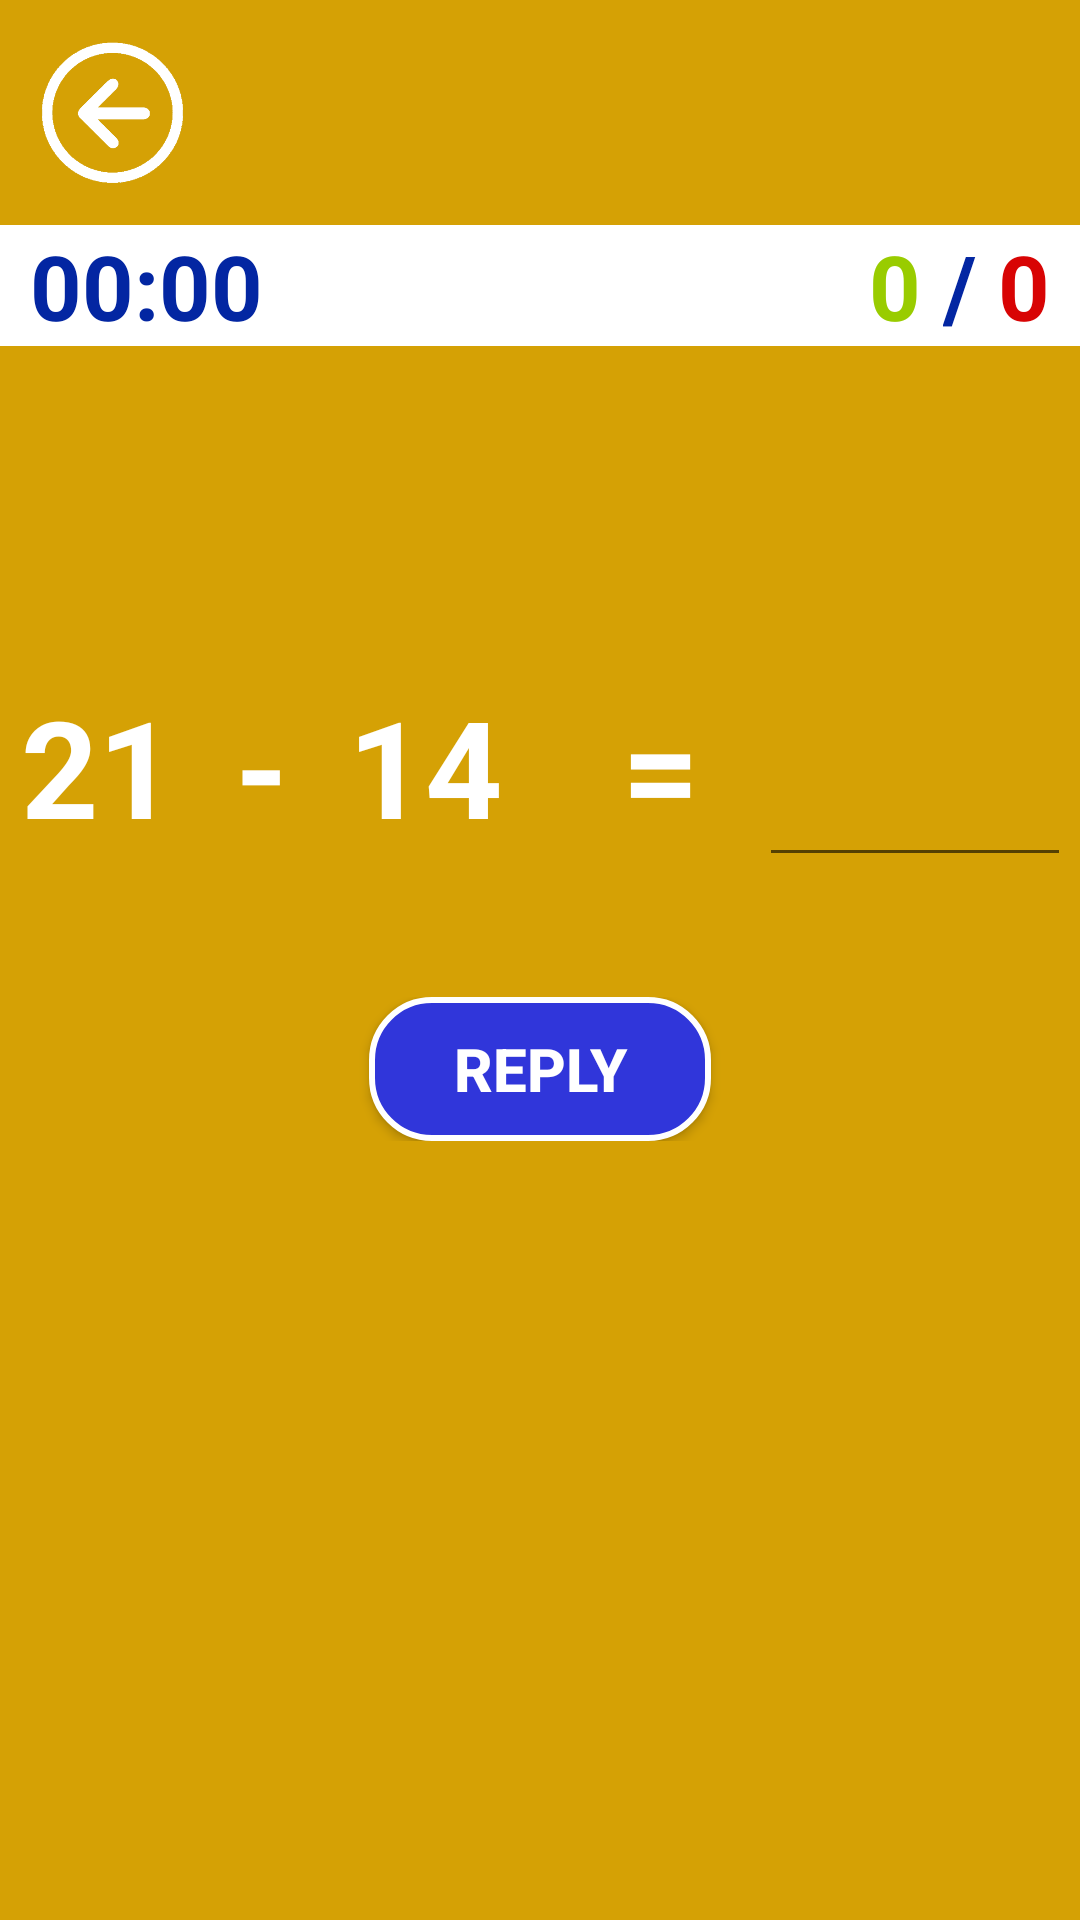

The Android layout XML behind this screen, and the referenced resources:
<!-- AndroidManifest.xml: application theme AppTheme -->
<!-- res/layout/activity_cikarma.xml -->
<?xml version="1.0" encoding="utf-8"?>
<LinearLayout xmlns:android="http://schemas.android.com/apk/res/android"
    android:layout_width="match_parent"
    android:layout_height="match_parent"
    xmlns:app="http://schemas.android.com/apk/res-auto"
    android:gravity="center_horizontal"
    android:orientation="vertical"
    android:id="@+id/layout"
    android:background="@color/darkyellow">


    <Button
        android:id="@+id/btngeritus2"
        android:layout_width="55dp"
        android:layout_height="55dp"
        android:layout_margin="10dp"
        android:hapticFeedbackEnabled="true"
        android:background="@drawable/geritus"
        android:layout_gravity="left"
        android:onClick="onClick"
        />

    <LinearLayout

        android:layout_width="match_parent"
        android:layout_height="wrap_content"
        android:orientation="horizontal"
        android:background="@color/white">

        <LinearLayout
            android:layout_marginLeft="10dp"
            android:layout_width="wrap_content"
            android:layout_height="wrap_content"
            android:gravity="left"
            android:orientation="horizontal"
            >
            <TextView
                android:id="@+id/txtzaman"
                android:layout_width="wrap_content"
                android:layout_height="wrap_content"
                android:text="00:00"
                android:textColor="@color/darkblue"
                android:textSize="30sp"
                android:textStyle="bold" />
        </LinearLayout>

        <LinearLayout
            android:layout_width="match_parent"
            android:layout_height="wrap_content"
            android:gravity="right"
            android:orientation="horizontal"
            android:layout_marginRight="10dp"
            >

            <TextView
                android:id="@+id/txtdsayisi"
                android:layout_width="wrap_content"
                android:layout_height="wrap_content"
                android:text="0 "
                android:textColor="@android:color/holo_green_light"
                android:textSize="30sp"
                android:textStyle="bold"
                />

            <TextView
                android:layout_width="wrap_content"
                android:layout_height="wrap_content"
                android:text="/ "
                android:textColor="@color/darkblue"
                android:textSize="30sp"
                android:textStyle="bold"
                />

            <TextView
                android:id="@+id/txtysayisi"
                android:layout_width="wrap_content"
                android:layout_height="wrap_content"
                android:text="0"
                android:textColor="@color/red"
                android:textSize="30sp"
                android:textStyle="bold"
                />
        </LinearLayout>
    </LinearLayout>


    <LinearLayout

        android:layout_width="386dp"
        android:layout_height="wrap_content"
        android:layout_marginTop="100dp"
        android:gravity="left"
        android:orientation="horizontal"
        android:paddingLeft="20dp"
        android:paddingRight="20dp">

        <TextView
            android:id="@+id/txtSayi1"
            android:layout_width="wrap_content"
            android:layout_height="wrap_content"
            android:layout_marginRight="20dp"
            android:text="21"
            android:textColor="@color/white"
            android:textSize="45sp"
            android:textStyle="bold" />

        <TextView
            android:layout_width="wrap_content"
            android:layout_height="wrap_content"
            android:layout_marginRight="20dp"
            android:text="-"
            android:textColor="@color/white"
            android:textSize="45sp"
            android:textStyle="bold" />

        <TextView
            android:id="@+id/txtSayi2"
            android:layout_width="wrap_content"
            android:layout_height="wrap_content"
            android:layout_marginRight="40dp"
            android:text="14"
            android:textColor="@color/white"
            android:textSize="45sp"
            android:textStyle="bold" />

        <TextView
            android:layout_width="wrap_content"
            android:layout_height="wrap_content"
            android:layout_marginRight="20dp"
            android:text="="
            android:textColor="@color/white"
            android:textSize="45sp"
            android:textStyle="bold" />

        <EditText
            android:id="@+id/etSonuc"
            android:layout_width="121dp"
            android:layout_height="wrap_content"
            android:inputType="number"
            android:selectAllOnFocus="false"
            android:text=""
            android:textColor="@color/darkblue"
            android:textSize="45sp"
            android:textStyle="bold"></EditText>


    </LinearLayout>

    <com.airbnb.lottie.LottieAnimationView
        android:layout_width="200dp"
        android:layout_height="200dp"
        android:id="@+id/animations"
        app:lottie_loop="false"
        app:lottie_autoPlay="true"
        android:layout_gravity="center"
        android:visibility="gone"
        app:lottie_fileName="data.json"
        ></com.airbnb.lottie.LottieAnimationView>

    <com.airbnb.lottie.LottieAnimationView
        android:layout_width="150dp"
        android:layout_height="150dp"
        android:id="@+id/animations2"
        app:lottie_loop="false"
        app:lottie_autoPlay="true"
        android:layout_gravity="center"
        android:visibility="gone"
        app:lottie_fileName="data2.json"
        ></com.airbnb.lottie.LottieAnimationView>
    <LinearLayout
        android:layout_marginTop="40dp"
        android:layout_width="match_parent"
        android:layout_height="wrap_content"
        android:gravity="center_horizontal"
        android:orientation="horizontal">

        <Button
            android:id="@+id/btnCevapla"
            android:layout_width="114dp"
            android:layout_height="wrap_content"
            android:layout_gravity="center_horizontal"
            android:background="@drawable/ripple_darkblue"
            android:onClick="onClick"
            android:text="@string/btn_cevapla"
            android:textColor="@color/white"
            android:textSize="20sp"
            android:textStyle="bold" />



    </LinearLayout>

</LinearLayout>
<!-- resources referenced by this layout -->
<resources>
  <color name="darkblue">#0326A2</color>
  <color name="darkyellow">#D5A105</color>
  <color name="red">#D80404</color>
  <color name="white">#FFFFFF</color>
  <!-- drawable geritus: png bitmap (drawable, 6152 bytes) -->
  <!-- drawable ripple_darkblue (drawable) -->
  <?xml version="1.0" encoding="utf-8"?>
  <ripple  xmlns:android="http://schemas.android.com/apk/res/android"
      xmlns:tools="http://schemas.android.com/tools"
      android:color="@color/white"
      tools:targetApi="lollipop">
  
  
      <item>
          <shape android:shape="rectangle">
              <stroke android:width="2dp" android:color="@color/white"/>
              <solid android:color="#3036da"/>
              <corners android:radius="20dp"/>
          </shape>
      </item>
  
  </ripple>
  <string name="btn_cevapla">REPLY</string>
  <style name="AppTheme" parent="Theme.AppCompat.Light.NoActionBar">
          
          <item name="colorPrimary">@color/colorPrimary</item>
          <item name="colorPrimaryDark">@color/colorPrimaryDark</item>
          <item name="colorAccent">@color/colorAccent</item>
          <item name="android:windowAnimationStyle">@style/CustomActivityAnimation</item>
      </style>
  <color name="colorPrimary">#000000</color>
  <color name="colorPrimaryDark">#000000</color>
  <color name="colorAccent">#FF0052</color>
  <style name="CustomActivityAnimation" parent="@android:style/Animation.Activity">
          <item name="android:activityOpenEnterAnimation">@anim/slide_in_right</item>
          <item name="android:activityOpenExitAnimation">@anim/slide_out_left</item>
          <item name="android:activityCloseEnterAnimation">@anim/slide_in_left</item>
          <item name="android:activityCloseExitAnimation">@anim/slide_out_right</item>
      </style>
</resources>
